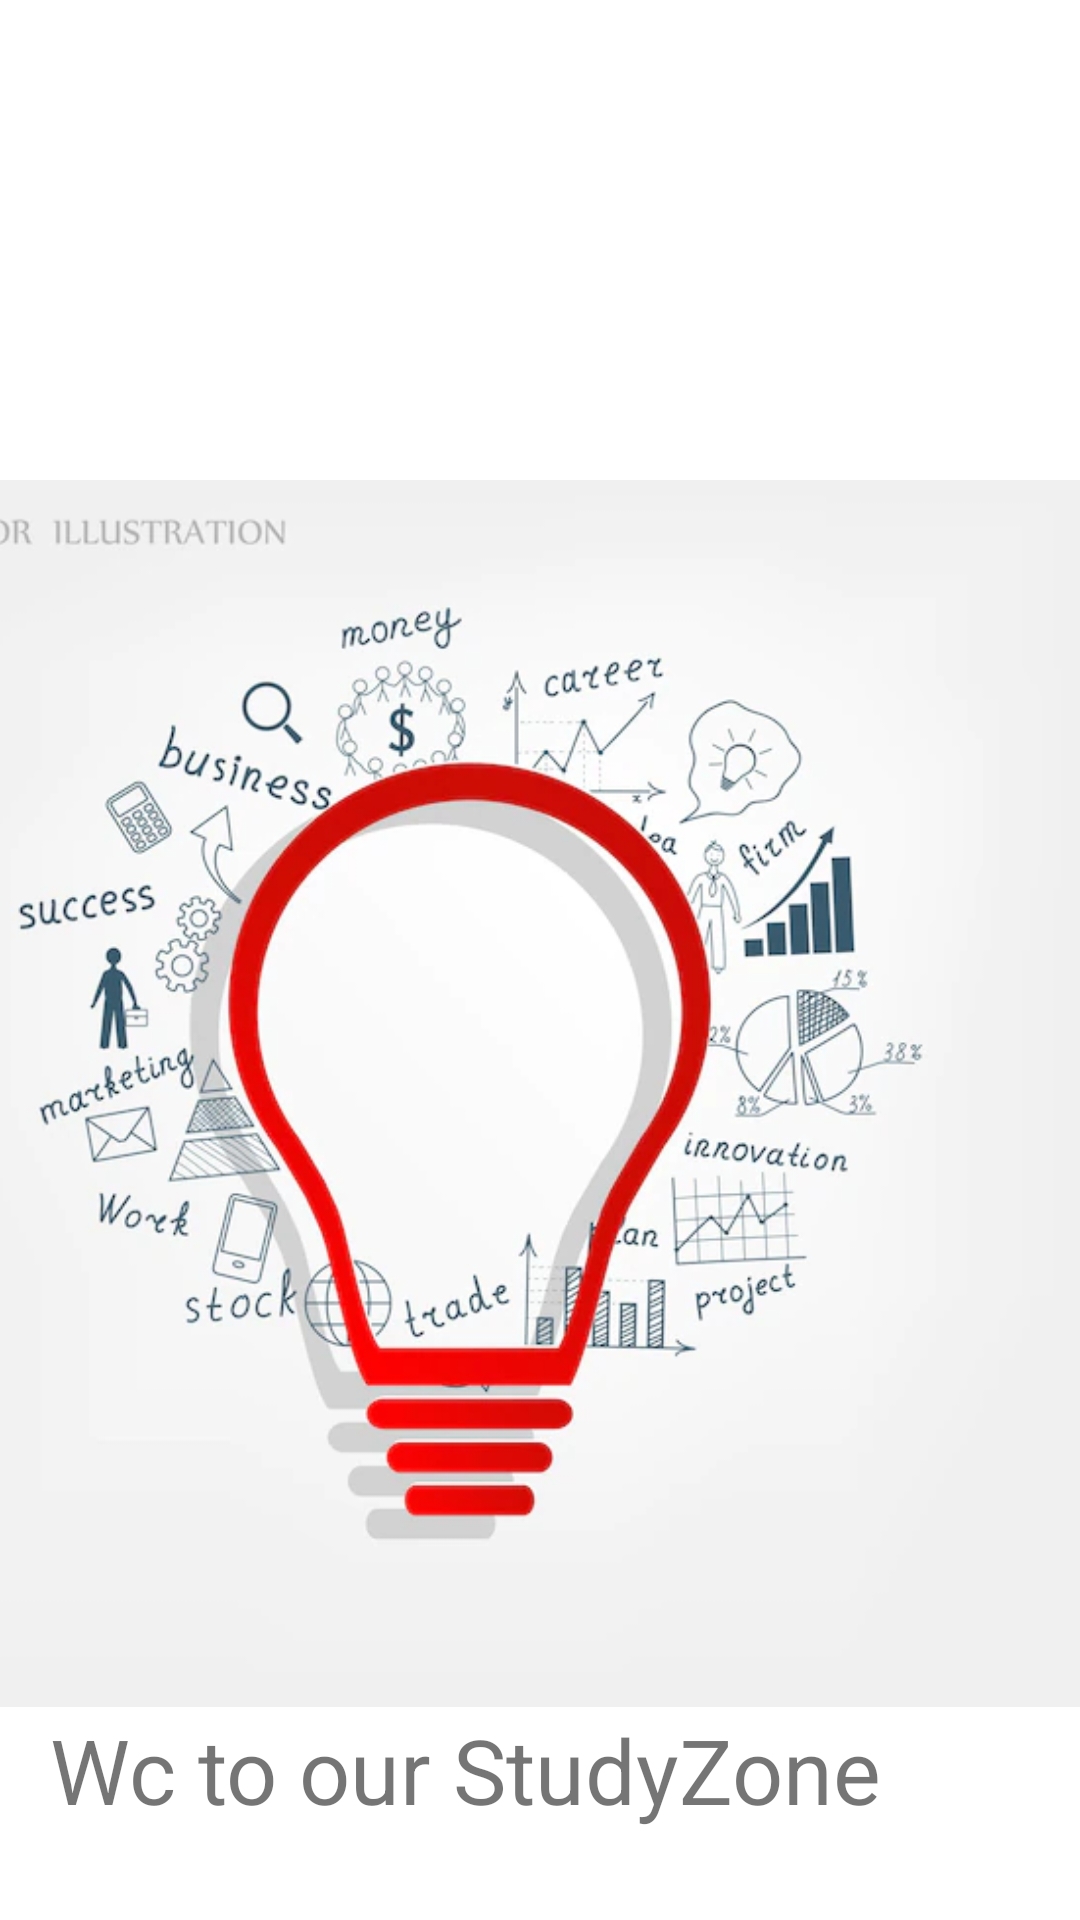

Layout XML and referenced resources for this Android screen:
<!-- AndroidManifest.xml: application theme Theme.Final -->
<!-- res/layout/activity_splashscreen.xml -->
<?xml version="1.0" encoding="utf-8"?>
<androidx.constraintlayout.widget.ConstraintLayout xmlns:android="http://schemas.android.com/apk/res/android"
    xmlns:app="http://schemas.android.com/apk/res-auto"
    xmlns:tools="http://schemas.android.com/tools"
    android:layout_width="match_parent"
    android:layout_height="match_parent"
    tools:context=".Splashscreen">


    <ImageView
        android:id="@+id/imageView"
        android:layout_width="409dp"
        android:layout_height="729dp"
        android:src="@drawable/ides"
        app:layout_constraintBottom_toBottomOf="parent"
        app:layout_constraintEnd_toEndOf="parent"
        app:layout_constraintHorizontal_bias="1.0"
        app:layout_constraintStart_toStartOf="parent"
        app:layout_constraintTop_toTopOf="parent"
        app:layout_constraintVertical_bias="0.0" />

    <TextView
        android:id="@+id/textView"
        android:layout_width="326dp"
        android:layout_height="46dp"
        android:text="Wc to our StudyZone"
        android:textSize="30dp"
        app:layout_constraintBottom_toBottomOf="@+id/imageView"
        app:layout_constraintEnd_toEndOf="parent"
        app:layout_constraintHorizontal_bias="0.494"
        app:layout_constraintStart_toStartOf="parent"
        app:layout_constraintTop_toTopOf="parent"
        app:layout_constraintVertical_bias="0.834" />
</androidx.constraintlayout.widget.ConstraintLayout>
<!-- resources referenced by this layout -->
<resources>
  <!-- drawable ides: png bitmap (drawable-v24, 38758 bytes) -->
  <style name="Theme.Final" parent="Theme.MaterialComponents.DayNight.DarkActionBar">
          
          <item name="colorPrimary">@color/black</item>
          <item name="colorPrimaryVariant">@color/black</item>
          <item name="colorOnPrimary">@color/white</item>
          
          <item name="colorSecondary">@color/teal_200</item>
          <item name="colorSecondaryVariant">@color/teal_700</item>
          <item name="colorOnSecondary">@color/black</item>
          
          <item name="android:statusBarColor">?attr/colorPrimaryVariant</item>
          
      </style>
  <color name="black">#FF000000</color>
  <color name="white">#FFFFFFFF</color>
  <color name="teal_200">#FF03DAC5</color>
  <color name="teal_700">#FF018786</color>
</resources>
